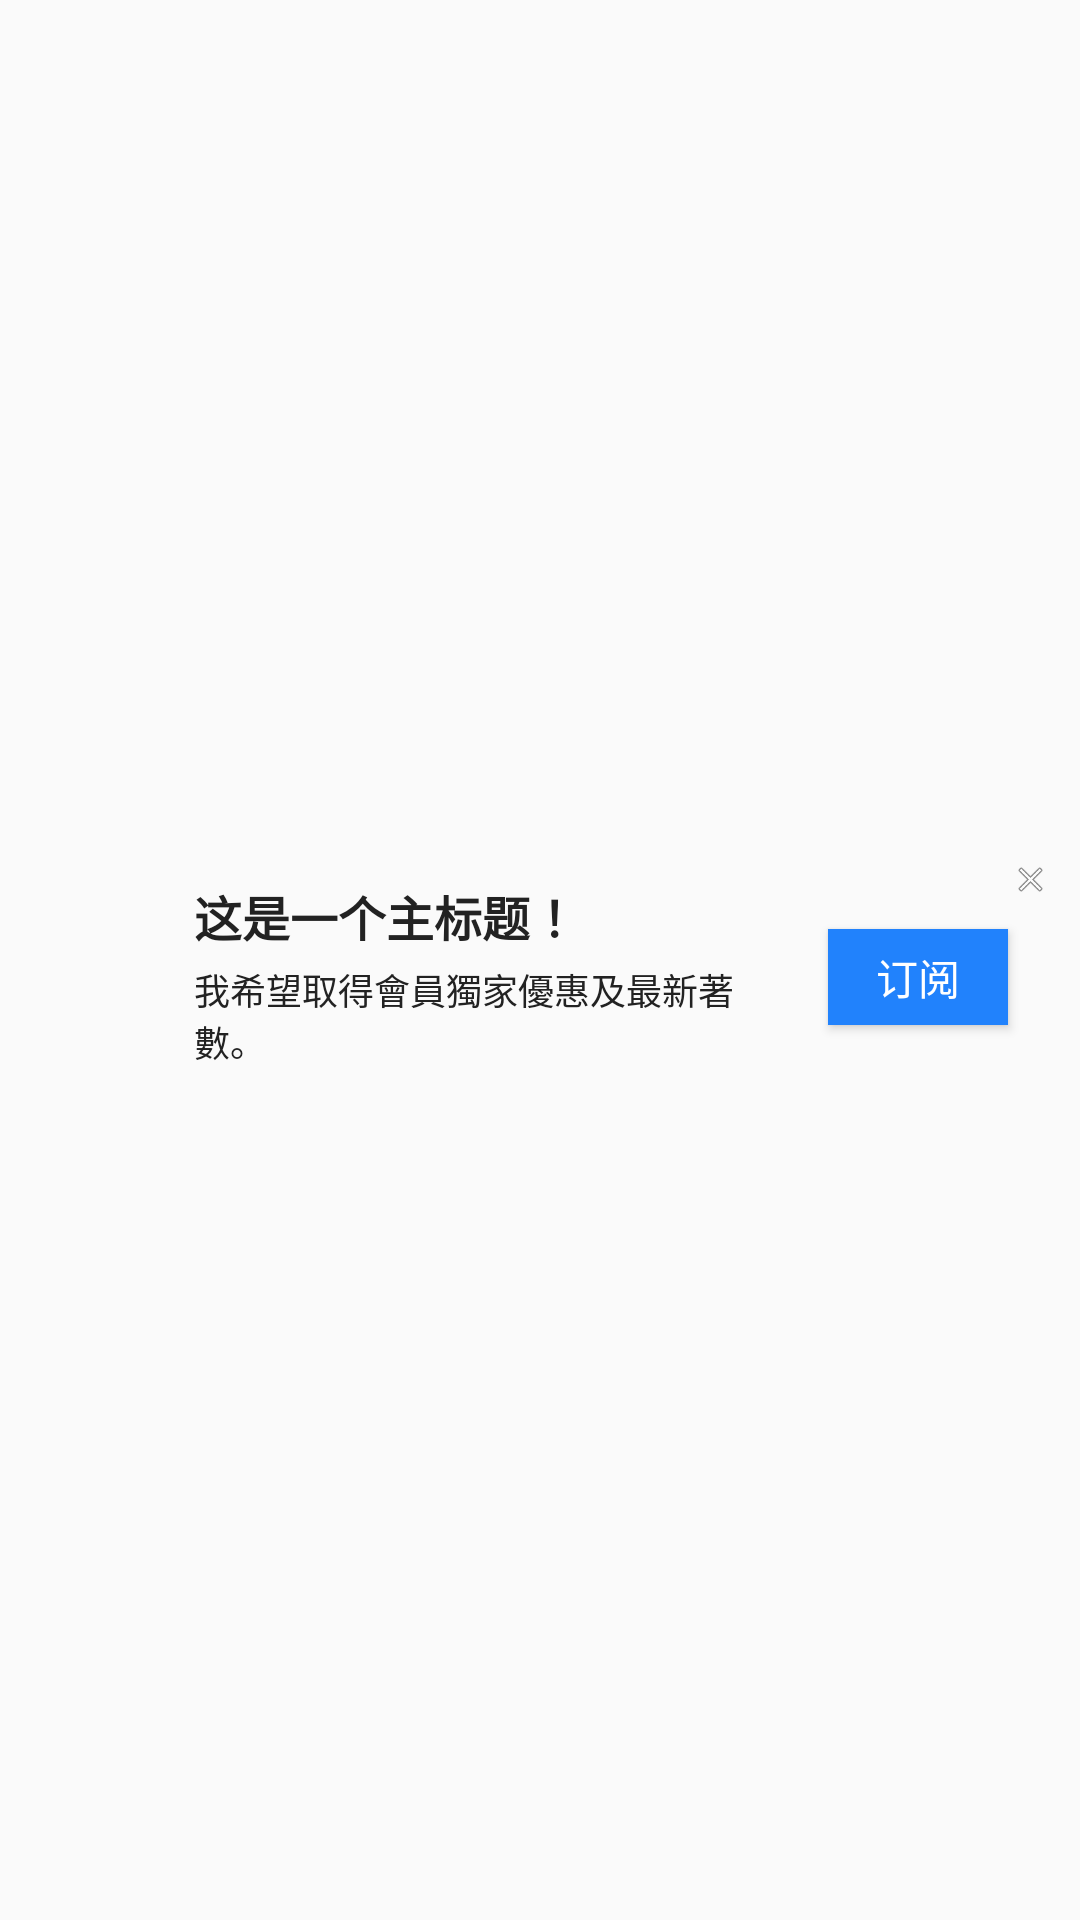

Write the Android layout XML for this screen, with the resource values it uses.
<!-- AndroidManifest.xml: application theme Theme.BubbleDemo -->
<!-- res/layout/activity_main.xml -->
<?xml version="1.0" encoding="utf-8"?>
<android.support.constraint.ConstraintLayout xmlns:android="http://schemas.android.com/apk/res/android"
    xmlns:app="http://schemas.android.com/apk/res-auto"
    xmlns:tools="http://schemas.android.com/tools"
    android:layout_width="match_parent"
    android:layout_height="match_parent"
    android:minHeight="96dp"
    tools:context=".MainActivity">

    <ImageView
        android:id="@+id/imageView"
        android:layout_width="38dp"
        android:layout_height="36dp"
        android:layout_marginTop="24dp"
        android:src="@android:drawable/sym_def_app_icon"
        app:layout_constraintEnd_toStartOf="@+id/vertical_guideline"
        app:layout_constraintStart_toStartOf="parent"
        app:layout_constraintTop_toTopOf="@id/horizontal_guideline" />

    <TextView
        android:id="@+id/title_text"
        android:layout_width="wrap_content"
        android:layout_height="wrap_content"
        android:ellipsize="end"
        android:maxWidth="180dp"
        android:layout_marginTop="12dp"
        android:maxLines="2"
        android:text="这是一个主标题 ！"
        android:textColor="#222222"
        android:textSize="16sp"
        android:textStyle="bold"
        app:layout_constraintLeft_toLeftOf="@+id/vertical_guideline"
        app:layout_constraintTop_toTopOf="@id/horizontal_guideline" />

    <TextView
        android:id="@+id/subtitle_text"
        android:layout_width="wrap_content"
        android:layout_height="wrap_content"
        android:layout_marginTop="4dp"
        android:ellipsize="end"
        android:maxWidth="190dp"
        android:maxLines="2"
        android:text="我希望取得會員獨家優惠及最新著數。"
        android:textColor="#222222"
        android:textSize="12sp"
        app:layout_constraintStart_toStartOf="@id/title_text"
        app:layout_constraintTop_toBottomOf="@id/title_text" />

    <Button
        android:id="@+id/subscribeBtn"
        android:layout_width="60dp"
        android:layout_height="32dp"
        android:layout_marginLeft="16dp"
        android:layout_marginRight="24dp"
        android:layout_marginTop="28dp"
        android:background="#2182fc"
        android:text="订阅"
        android:textColor="@color/white"
        android:textSize="14sp"
        app:layout_constraintEnd_toEndOf="parent"
        app:layout_constraintTop_toTopOf="@id/horizontal_guideline" />

    <android.support.constraint.Guideline
        android:id="@+id/horizontal_guideline"
        android:layout_width="wrap_content"
        android:layout_height="wrap_content"
        android:minHeight="96dp"
        android:orientation="horizontal"
        app:layout_constraintGuide_percent="0.44" />

    <android.support.constraint.Guideline
        android:id="@+id/vertical_guideline"
        android:layout_width="wrap_content"
        android:layout_height="wrap_content"
        android:minWidth="96dp"
        android:orientation="vertical"
        app:layout_constraintGuide_percent="0.18" />

    <ImageView
        android:id="@+id/close"
        app:layout_constraintTop_toTopOf="@id/horizontal_guideline"
        app:layout_constraintEnd_toEndOf="parent"
        android:layout_height="33dp"
        android:layout_width="33dp"
        android:paddingTop="5dp"
        android:paddingBottom="15dp"
        android:src="@android:drawable/ic_menu_close_clear_cancel" />

</android.support.constraint.ConstraintLayout>
<!-- resources referenced by this layout -->
<resources>
  <style name="Theme.BubbleDemo" parent="Theme.AppCompat.Light.DarkActionBar">
          
          <item name="colorPrimary">@color/purple_500</item>
          <item name="colorPrimaryDark">@color/purple_700</item>
          <item name="colorAccent">@color/teal_200</item>
          
      </style>
  <!-- not gathered from this repository: default colours our renderer supplied (Android Studio template values) -->
  <color name="purple_500">#FF6200EE</color>
  <color name="purple_700">#FF3700B3</color>
  <color name="teal_200">#FF03DAC5</color>
  <color name="white">#FFFFFFFF</color>
</resources>
